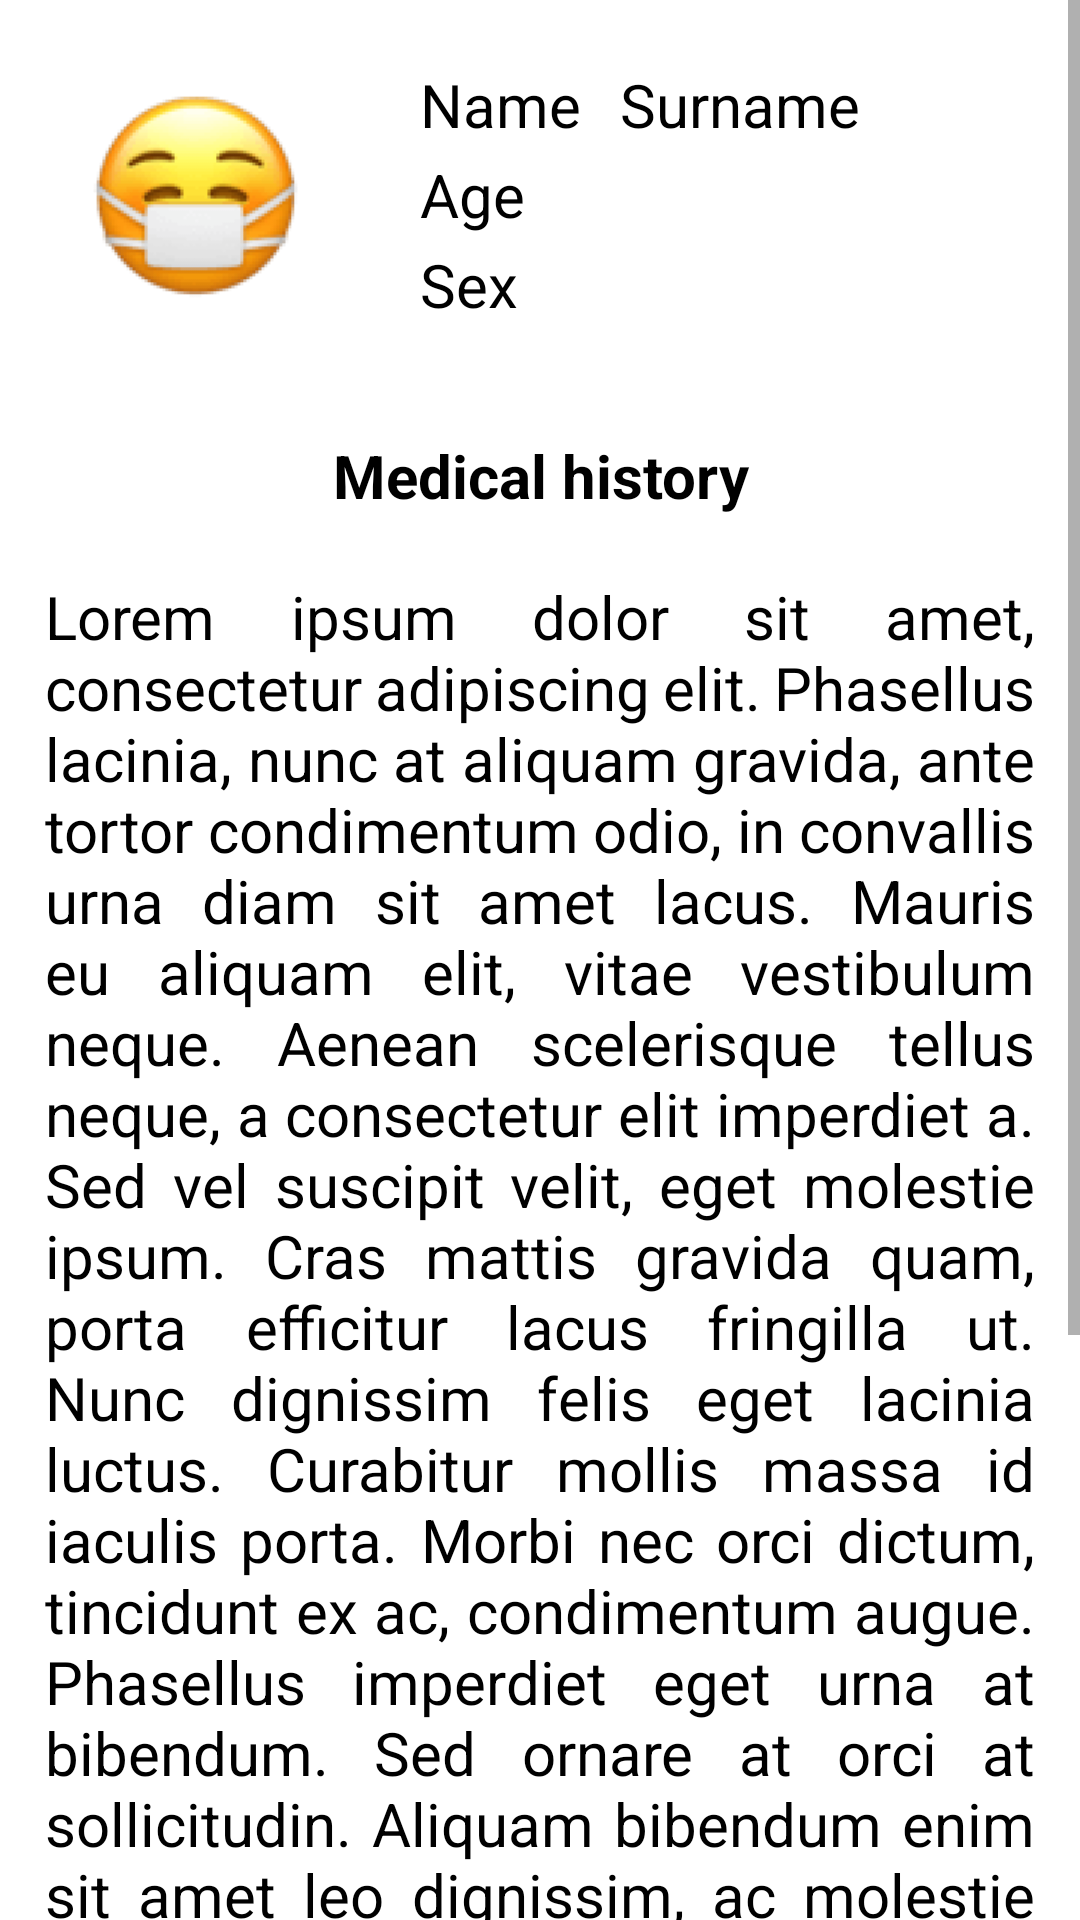

Here is an Android app screen rendered from its layout file. Give the layout XML and the strings, colors and styles it references.
<!-- AndroidManifest.xml: application theme Theme.Laba62 -->
<!-- res/layout/fragment_details.xml -->
<?xml version="1.0" encoding="utf-8"?>
<FrameLayout
    xmlns:android="http://schemas.android.com/apk/res/android"
    xmlns:tools="http://schemas.android.com/tools"
    android:id="@+id/flDetails"
    android:layout_width="match_parent"
    android:layout_height="match_parent"
    tools:context=".DetailsFragment"
    android:background="@color/white">

    <ScrollView
        android:layout_width="match_parent"
        android:layout_height="wrap_content">

        <LinearLayout
            android:id="@+id/cvDetails"
            android:layout_width="match_parent"
            android:layout_height="match_parent"
            android:padding="15dp"
            android:orientation="vertical">

            <LinearLayout
                android:layout_width="match_parent"
                android:layout_height="wrap_content"
                android:gravity="center">

                <ImageView
                    android:layout_width="100dp"
                    android:layout_height="100dp"
                    android:src="@mipmap/emoticon1_foreground" />

                <LinearLayout
                    android:layout_width="match_parent"
                    android:layout_height="wrap_content"
                    android:orientation="vertical"
                    android:layout_marginStart="20dp"
                    android:padding="5dp">

                    <LinearLayout
                        android:layout_width="match_parent"
                        android:layout_height="wrap_content"
                        android:orientation="horizontal">

                        <TextView
                            android:id="@+id/tvName"
                            android:layout_width="wrap_content"
                            android:layout_height="wrap_content"
                            android:text="Name"
                            android:textColor="@color/black"
                            android:textSize="20sp"
                            android:layout_weight="0.05"/>

                        <TextView
                            android:id="@+id/tvLastName"
                            android:layout_width="wrap_content"
                            android:layout_height="wrap_content"
                            android:text="Surname"
                            android:textColor="@color/black"
                            android:textSize="20sp"
                            android:layout_weight="0.2"/>
                    </LinearLayout>

                    <TextView
                        android:id="@+id/tvAge"
                        android:layout_width="match_parent"
                        android:layout_height="wrap_content"
                        android:layout_marginTop="3dp"
                        android:text="Age"
                        android:textColor="@color/black"
                        android:textSize="20sp" />

                    <TextView
                        android:id="@+id/tvSex"
                        android:layout_width="match_parent"
                        android:layout_height="wrap_content"
                        android:layout_marginTop="3dp"
                        android:text="Sex"
                        android:textColor="@color/black"
                        android:textSize="20sp" />
                </LinearLayout>
            </LinearLayout>

            <LinearLayout
                android:layout_width="match_parent"
                android:layout_height="wrap_content"
                android:layout_marginTop="30dp"
                android:orientation="vertical">

                <TextView
                    android:layout_width="match_parent"
                    android:layout_height="wrap_content"
                    android:text="Medical history"
                    android:gravity="center"
                    android:textSize="20sp"
                    android:textColor="@color/black"
                    android:textStyle="bold"/>

                <TextView
                    android:layout_width="match_parent"
                    android:layout_height="wrap_content"
                    android:layout_marginTop="20dp"
                    android:text="@string/history"
                    android:textSize="20dp"
                    android:justificationMode="inter_word"
                    android:textColor="@color/black"/>

            </LinearLayout>
        </LinearLayout>
    </ScrollView>
</FrameLayout>
<!-- resources referenced by this layout -->
<resources>
  <!-- mipmap emoticon1_foreground: png bitmap (mipmap-hdpi, 17748 bytes) -->
  <string name="history">Lorem ipsum dolor sit amet, consectetur adipiscing elit. Phasellus lacinia, nunc at aliquam gravida, ante tortor condimentum odio, in convallis urna diam sit amet lacus. Mauris eu aliquam elit, vitae vestibulum neque. Aenean scelerisque tellus neque, a consectetur elit imperdiet a. Sed vel suscipit velit, eget molestie ipsum. Cras mattis gravida quam, porta efficitur lacus fringilla ut. Nunc dignissim felis eget lacinia luctus. Curabitur mollis massa id iaculis porta. Morbi nec orci dictum, tincidunt ex ac, condimentum augue. Phasellus imperdiet eget urna at bibendum. Sed ornare at orci at sollicitudin. Aliquam bibendum enim sit amet leo dignissim, ac molestie ante pellentesque. Sed pretium lectus ac odio tempus, in dapibus arcu luctus. Integer leo turpis, elementum a viverra nec, varius sit amet turpis. Cras sed porttitor diam, sed eleifend felis. Vivamus convallis diam eleifend mauris sagittis consectetur. Nulla vestibulum massa id nisl volutpat volutpat. Nam laoreet diam elit, vel mattis arcu tincidunt eget. Cras sed rutrum libero.</string>
  <style name="Theme.Laba62" parent="Theme.MaterialComponents.DayNight.DarkActionBar">
          
          <item name="colorPrimary">@color/purple_500</item>
          <item name="colorPrimaryVariant">@color/purple_700</item>
          <item name="colorOnPrimary">@color/white</item>
          
          <item name="colorSecondary">@color/teal_200</item>
          <item name="colorSecondaryVariant">@color/teal_700</item>
          <item name="colorOnSecondary">@color/black</item>
          
          <item name="android:statusBarColor">?attr/colorPrimaryVariant</item>
          
      </style>
  <!-- not gathered from this repository: default colours our renderer supplied (Android Studio template values) -->
  <color name="purple_500">#FF6200EE</color>
  <color name="purple_700">#FF3700B3</color>
  <color name="teal_200">#FF03DAC5</color>
  <color name="teal_700">#FF018786</color>
  <color name="black">#FF000000</color>
  <color name="white">#FFFFFFFF</color>
</resources>
